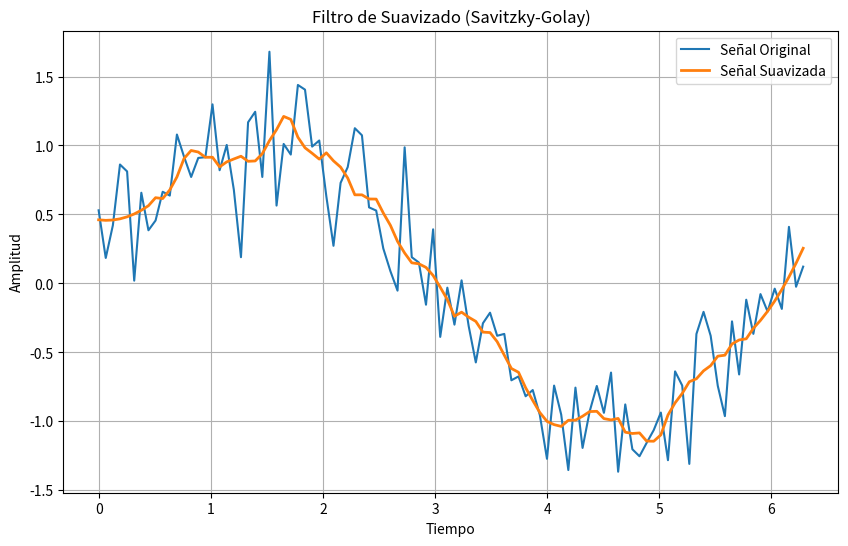

Reproduce this figure in Python.
#Paulo Enrique Muñoz Razón    21310181_E1      2 de Mayo del 2024
#Inteligencia artificial
#Probabilidad (Incertidumbre)

#Probabilidad-Preprocesado: Filtros
#!/usr/bin/env python
# -*- coding: cp1252 -*-
# -*- coding: 850 -*-
# -*- coding: utf-8 -*-ç

import numpy as np
import matplotlib.pyplot as plt
from scipy.signal import savgol_filter

# Generar datos de ejemplo (señal ruidosa)
np.random.seed(0)
t = np.linspace(0, 2*np.pi, 100)
signal = np.sin(t) + np.random.normal(0, 0.3, 100)

# Aplicar filtro de suavizado (filtro de Savitzky-Golay)
smoothed_signal = savgol_filter(signal, window_length=15, polyorder=2)

# Graficar la señal original y la señal suavizada
plt.figure(figsize=(10, 6))
plt.plot(t, signal, label='Señal Original')
plt.plot(t, smoothed_signal, label='Señal Suavizada', linewidth=2)
plt.title('Filtro de Suavizado (Savitzky-Golay)')
plt.xlabel('Tiempo')
plt.ylabel('Amplitud')
plt.legend()
plt.grid(True)
plt.show()
